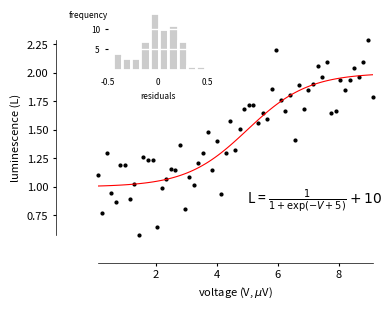

Python code for this plot:
from matplotlib import rcParams

#set plot attributes
fig_width = 5  # width in inches
fig_height = 3  # height in inches
fig_size =  [fig_width,fig_height]
params = {'backend': 'Agg',
          'axes.labelsize': 8,
          'axes.titlesize': 8,
          'font.size': 8,
          'xtick.labelsize': 8,
          'ytick.labelsize': 8,
          'figure.figsize': fig_size,
          'savefig.dpi' : 600,
          'font.family': 'sans-serif',
          'axes.linewidth' : 0.5,
          'xtick.major.size' : 2,
          'ytick.major.size' : 2,
          'font.size' : 8
          }
rcParams.update(params)


import numpy as np
import matplotlib.pyplot as plt

def sigmoid(x):
    return 1./(1+np.exp(-(x-5)))+1

np.random.seed(1234)
t = np.arange(0.1, 9.2, 0.15)
y = sigmoid(t) + 0.2*np.random.randn(len(t))
residuals = y - sigmoid(t)

t_fitted = np.linspace(0, 10, 100)

#adjust subplots position
fig = plt.figure()

ax1 = plt.axes((0.18, 0.20, 0.55, 0.65))
plt.plot(t, y, 'k.', ms=4., clip_on=False)
plt.plot(t_fitted, sigmoid(t_fitted), 'r-', lw=0.8)

plt.text(5, 1.0, r"L = $\frac{1}{1+\exp(-V+5)}+10$",
                   fontsize=10,
                   transform=ax1.transData, clip_on=False,
                   va='top', ha='left')

#set axis limits
ax1.set_xlim((t.min(), t.max()))
ax1.set_ylim((y.min(), y.max()))

#hide right and top axes
ax1.spines['top'].set_visible(False)
ax1.spines['right'].set_visible(False)
ax1.spines['bottom'].set_position(('outward', 20))
ax1.spines['left'].set_position(('outward', 30))
ax1.yaxis.set_ticks_position('left')
ax1.xaxis.set_ticks_position('bottom')

#set labels
plt.xlabel(r'voltage (V, $\mu$V)')
plt.ylabel('luminescence (L)')

#make inset
ax_inset = plt.axes((0.2, 0.75, 0.2, 0.2), frameon=False)
plt.hist(residuals, fc='0.8',ec='w', lw=2)
plt.xticks([-0.5, 0, 0.5],[-0.5, 0, 0.5], size=6)
plt.xlim((-0.5, 0.5))
plt.yticks([5, 10], size=6)
plt.xlabel("residuals", size=6)
ax_inset.xaxis.set_ticks_position("none")
ax_inset.yaxis.set_ticks_position("left")
#plt.hlines([0, 5, 10],-0.6,0.6, lw=1, color='w')
ax_inset.yaxis.grid(lw=1, color='w', ls='-')
plt.text(0, 0.9, "frequency", transform=ax_inset.transAxes,
        va='center', ha='right', size=6
    )
#export to svg
plt.savefig('sigmoid_fit.png', transparent=True)
plt.savefig('sigmoid_fit.svg', transparent=True)
